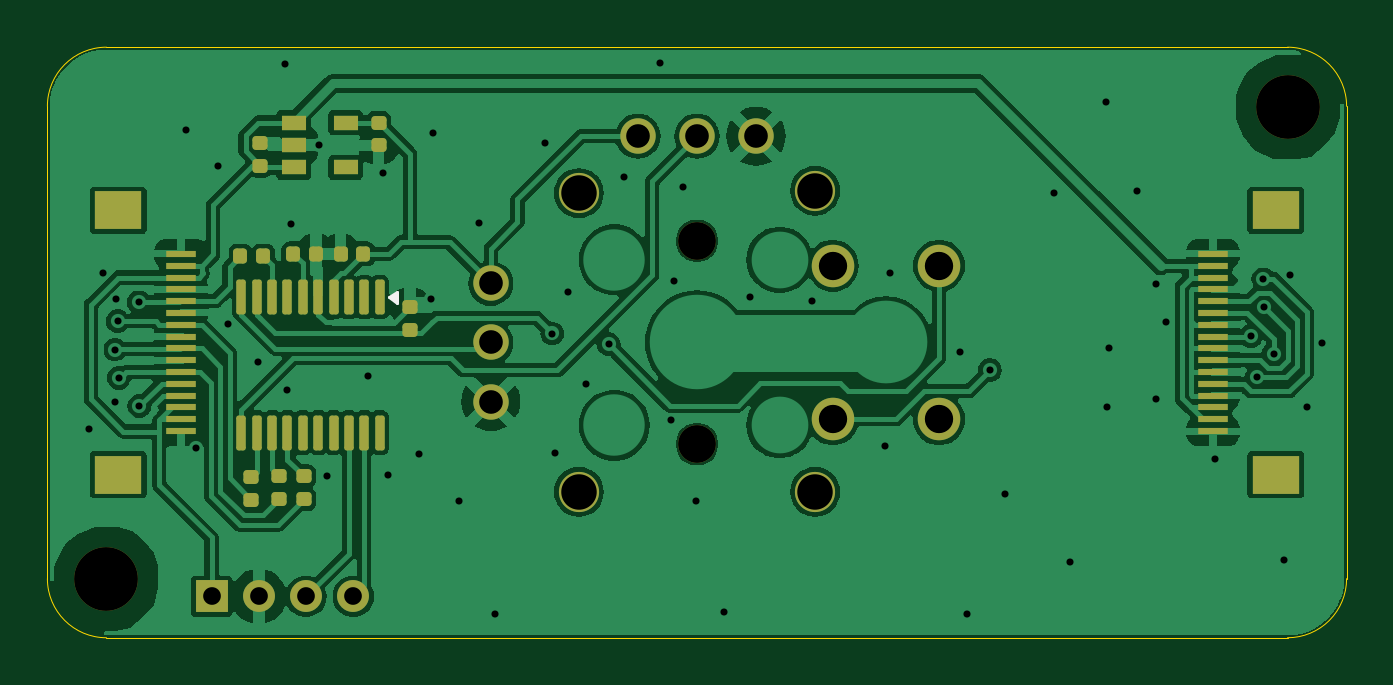
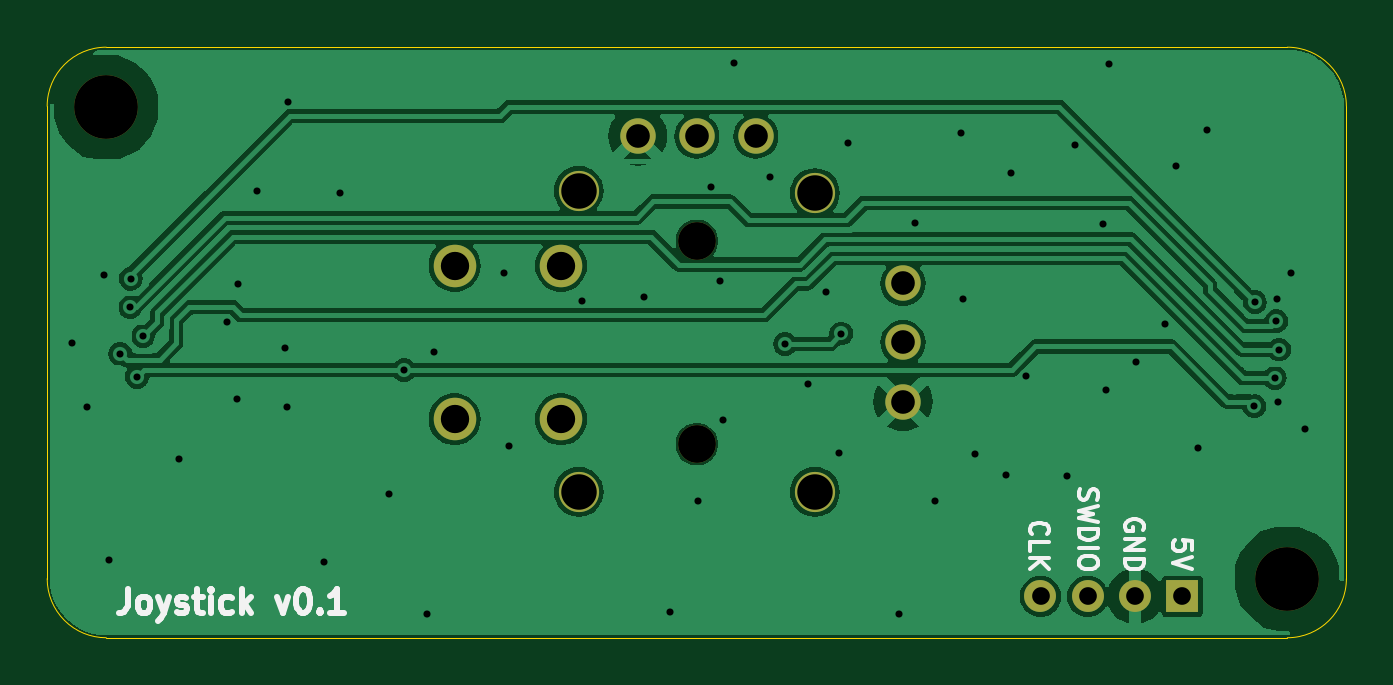
Circuit board: 11 layer files. Board 55.0 x 25.0 mm.
- bottom_copper: Joystick-B_Cu.gbl (60572 bytes)
- bottom_mask: Joystick-B_Mask.gbs (1275 bytes)
- paste: Joystick-B_Paste.gbp (495 bytes)
- bottom_silk: Joystick-B_Silkscreen.gbo (11452 bytes)
- outline: Joystick-Edge_Cuts.gm1 (1483 bytes)
- top_copper: Joystick-F_Cu.gtl (111606 bytes)
- top_mask: Joystick-F_Mask.gts (4566 bytes)
- paste: Joystick-F_Paste.gtp (3781 bytes)
- top_silk: Joystick-F_Silkscreen.gto (1284 bytes)
- drill: Joystick-NPTH.drl (503 bytes)
- drill: Joystick-PTH.drl (1967 bytes)

=== bottom_copper: Joystick-B_Cu.gbl (60572 bytes, source omitted) ===
=== bottom_mask: Joystick-B_Mask.gbs ===
%TF.GenerationSoftware,KiCad,Pcbnew,8.0.7-8.0.7-0~ubuntu24.04.1*%
%TF.CreationDate,2024-12-12T12:03:35+00:00*%
%TF.ProjectId,Joystick,4a6f7973-7469-4636-9b2e-6b696361645f,rev?*%
%TF.SameCoordinates,Original*%
%TF.FileFunction,Soldermask,Bot*%
%TF.FilePolarity,Negative*%
%FSLAX46Y46*%
G04 Gerber Fmt 4.6, Leading zero omitted, Abs format (unit mm)*
G04 Created by KiCad (PCBNEW 8.0.7-8.0.7-0~ubuntu24.04.1) date 2024-12-12 12:03:35*
%MOMM*%
%LPD*%
G01*
G04 APERTURE LIST*
%ADD10C,1.700000*%
%ADD11C,1.600000*%
%ADD12C,1.500000*%
%ADD13C,1.800000*%
%ADD14R,1.350000X1.350000*%
%ADD15O,1.350000X1.350000*%
%ADD16C,2.700000*%
G04 APERTURE END LIST*
D10*
%TO.C,U1*%
X22500000Y-18825000D03*
X32500000Y-18825000D03*
D11*
X27500000Y-16800000D03*
X27500000Y-8200000D03*
D10*
X22500000Y-6175000D03*
X32500000Y-6075000D03*
D12*
X25000000Y-3770000D03*
X27500000Y-3770000D03*
X30000000Y-3770000D03*
X18770000Y-10000000D03*
X18770000Y-12500000D03*
X18770000Y-15000000D03*
D13*
X33250000Y-15750000D03*
X37750000Y-15750000D03*
X33250000Y-9250000D03*
X37750000Y-9250000D03*
%TD*%
D14*
%TO.C,J4*%
X6950000Y-23250000D03*
D15*
X8950000Y-23250000D03*
X10950000Y-23250000D03*
X12950000Y-23250000D03*
%TD*%
D16*
%TO.C,H2*%
X52500000Y-2550000D03*
%TD*%
%TO.C,H1*%
X2500000Y-22500000D03*
%TD*%
M02*

=== paste: Joystick-B_Paste.gbp ===
%TF.GenerationSoftware,KiCad,Pcbnew,8.0.7-8.0.7-0~ubuntu24.04.1*%
%TF.CreationDate,2024-12-12T12:03:35+00:00*%
%TF.ProjectId,Joystick,4a6f7973-7469-4636-9b2e-6b696361645f,rev?*%
%TF.SameCoordinates,Original*%
%TF.FileFunction,Paste,Bot*%
%TF.FilePolarity,Positive*%
%FSLAX46Y46*%
G04 Gerber Fmt 4.6, Leading zero omitted, Abs format (unit mm)*
G04 Created by KiCad (PCBNEW 8.0.7-8.0.7-0~ubuntu24.04.1) date 2024-12-12 12:03:35*
%MOMM*%
%LPD*%
G01*
G04 APERTURE LIST*
G04 APERTURE END LIST*
M02*

=== bottom_silk: Joystick-B_Silkscreen.gbo (11452 bytes, source omitted) ===
=== outline: Joystick-Edge_Cuts.gm1 ===
%TF.GenerationSoftware,KiCad,Pcbnew,8.0.7-8.0.7-0~ubuntu24.04.1*%
%TF.CreationDate,2024-12-12T12:03:35+00:00*%
%TF.ProjectId,Joystick,4a6f7973-7469-4636-9b2e-6b696361645f,rev?*%
%TF.SameCoordinates,Original*%
%TF.FileFunction,Profile,NP*%
%FSLAX46Y46*%
G04 Gerber Fmt 4.6, Leading zero omitted, Abs format (unit mm)*
G04 Created by KiCad (PCBNEW 8.0.7-8.0.7-0~ubuntu24.04.1) date 2024-12-12 12:03:35*
%MOMM*%
%LPD*%
G01*
G04 APERTURE LIST*
%TA.AperFunction,Profile*%
%ADD10C,0.050000*%
%TD*%
%ADD11C,0.350000*%
G04 APERTURE END LIST*
D10*
X0Y-22500000D02*
X0Y-2500000D01*
X0Y-2500000D02*
G75*
G02*
X2500000Y0I2500000J0D01*
G01*
X2500000Y0D02*
X52500000Y0D01*
X52500000Y0D02*
G75*
G02*
X55000000Y-2500000I0J-2500000D01*
G01*
X55000000Y-22500000D02*
G75*
G02*
X52500000Y-25000000I-2500000J0D01*
G01*
X52500000Y-25000000D02*
X2500000Y-25000000D01*
X2500000Y-25000000D02*
G75*
G02*
X0Y-22500000I0J2500000D01*
G01*
X55000000Y-2500000D02*
X55000000Y-22500000D01*
D11*
X22500000Y-18825000D03*
X32500000Y-18825000D03*
X27500000Y-16800000D03*
X27500000Y-8200000D03*
X22500000Y-6175000D03*
X32500000Y-6075000D03*
X25000000Y-3770000D03*
X27500000Y-3770000D03*
X30000000Y-3770000D03*
X18770000Y-10000000D03*
X18770000Y-12500000D03*
X18770000Y-15000000D03*
X33250000Y-15750000D03*
X37750000Y-15750000D03*
X33250000Y-9250000D03*
X37750000Y-9250000D03*
X6950000Y-23250000D03*
X8950000Y-23250000D03*
X10950000Y-23250000D03*
X12950000Y-23250000D03*
X52500000Y-2550000D03*
X2500000Y-22500000D03*
M02*

=== top_copper: Joystick-F_Cu.gtl (111606 bytes, source omitted) ===
=== top_mask: Joystick-F_Mask.gts ===
%TF.GenerationSoftware,KiCad,Pcbnew,8.0.7-8.0.7-0~ubuntu24.04.1*%
%TF.CreationDate,2024-12-12T12:03:35+00:00*%
%TF.ProjectId,Joystick,4a6f7973-7469-4636-9b2e-6b696361645f,rev?*%
%TF.SameCoordinates,Original*%
%TF.FileFunction,Soldermask,Top*%
%TF.FilePolarity,Negative*%
%FSLAX46Y46*%
G04 Gerber Fmt 4.6, Leading zero omitted, Abs format (unit mm)*
G04 Created by KiCad (PCBNEW 8.0.7-8.0.7-0~ubuntu24.04.1) date 2024-12-12 12:03:35*
%MOMM*%
%LPD*%
G01*
G04 APERTURE LIST*
G04 Aperture macros list*
%AMRoundRect*
0 Rectangle with rounded corners*
0 $1 Rounding radius*
0 $2 $3 $4 $5 $6 $7 $8 $9 X,Y pos of 4 corners*
0 Add a 4 corners polygon primitive as box body*
4,1,4,$2,$3,$4,$5,$6,$7,$8,$9,$2,$3,0*
0 Add four circle primitives for the rounded corners*
1,1,$1+$1,$2,$3*
1,1,$1+$1,$4,$5*
1,1,$1+$1,$6,$7*
1,1,$1+$1,$8,$9*
0 Add four rect primitives between the rounded corners*
20,1,$1+$1,$2,$3,$4,$5,0*
20,1,$1+$1,$4,$5,$6,$7,0*
20,1,$1+$1,$6,$7,$8,$9,0*
20,1,$1+$1,$8,$9,$2,$3,0*%
G04 Aperture macros list end*
%ADD10RoundRect,0.147500X-0.172500X0.147500X-0.172500X-0.147500X0.172500X-0.147500X0.172500X0.147500X0*%
%ADD11C,1.700000*%
%ADD12C,1.600000*%
%ADD13C,1.500000*%
%ADD14C,1.800000*%
%ADD15R,2.000000X1.600000*%
%ADD16R,1.250000X0.300000*%
%ADD17RoundRect,0.147500X0.172500X-0.147500X0.172500X0.147500X-0.172500X0.147500X-0.172500X-0.147500X0*%
%ADD18R,1.350000X1.350000*%
%ADD19O,1.350000X1.350000*%
%ADD20R,1.060000X0.650000*%
%ADD21C,2.700000*%
%ADD22RoundRect,0.100000X-0.100000X0.637500X-0.100000X-0.637500X0.100000X-0.637500X0.100000X0.637500X0*%
%ADD23RoundRect,0.147500X0.147500X0.172500X-0.147500X0.172500X-0.147500X-0.172500X0.147500X-0.172500X0*%
%ADD24RoundRect,0.147500X-0.147500X-0.172500X0.147500X-0.172500X0.147500X0.172500X-0.147500X0.172500X0*%
G04 APERTURE END LIST*
D10*
%TO.C,C9*%
X14020000Y-3190000D03*
X14020000Y-4160000D03*
%TD*%
D11*
%TO.C,U1*%
X22500000Y-18825000D03*
X32500000Y-18825000D03*
D12*
X27500000Y-16800000D03*
X27500000Y-8200000D03*
D11*
X22500000Y-6175000D03*
X32500000Y-6075000D03*
D13*
X25000000Y-3770000D03*
X27500000Y-3770000D03*
X30000000Y-3770000D03*
X18770000Y-10000000D03*
X18770000Y-12500000D03*
X18770000Y-15000000D03*
D14*
X33250000Y-15750000D03*
X37750000Y-15750000D03*
X33250000Y-9250000D03*
X37750000Y-9250000D03*
%TD*%
D15*
%TO.C,J5*%
X52000000Y-6900000D03*
X52000000Y-18100000D03*
D16*
X49345000Y-16250000D03*
X49345000Y-15750000D03*
X49345000Y-15250000D03*
X49345000Y-14750000D03*
X49345000Y-14250000D03*
X49345000Y-13750000D03*
X49345000Y-13250000D03*
X49345000Y-12750000D03*
X49345000Y-12250000D03*
X49345000Y-11750000D03*
X49345000Y-11250000D03*
X49345000Y-10750000D03*
X49345000Y-10250000D03*
X49345000Y-9750000D03*
X49345000Y-9250000D03*
X49345000Y-8750000D03*
%TD*%
D17*
%TO.C,C8*%
X9020000Y-5025000D03*
X9020000Y-4055000D03*
%TD*%
D18*
%TO.C,J4*%
X6950000Y-23250000D03*
D19*
X8950000Y-23250000D03*
X10950000Y-23250000D03*
X12950000Y-23250000D03*
%TD*%
D20*
%TO.C,U2*%
X10420000Y-3190000D03*
X10420000Y-4140000D03*
X10420000Y-5090000D03*
X12620000Y-5090000D03*
X12620000Y-3190000D03*
%TD*%
D15*
%TO.C,J2*%
X3000000Y-18100000D03*
X3000000Y-6900000D03*
D16*
X5655000Y-8750000D03*
X5655000Y-9250000D03*
X5655000Y-9750000D03*
X5655000Y-10250000D03*
X5655000Y-10750000D03*
X5655000Y-11250000D03*
X5655000Y-11750000D03*
X5655000Y-12250000D03*
X5655000Y-12750000D03*
X5655000Y-13250000D03*
X5655000Y-13750000D03*
X5655000Y-14250000D03*
X5655000Y-14750000D03*
X5655000Y-15250000D03*
X5655000Y-15750000D03*
X5655000Y-16250000D03*
%TD*%
D10*
%TO.C,R2*%
X10865000Y-18160000D03*
X10865000Y-19130000D03*
%TD*%
D21*
%TO.C,H2*%
X52500000Y-2550000D03*
%TD*%
D22*
%TO.C,U3*%
X14062500Y-10587500D03*
X13412500Y-10587500D03*
X12762500Y-10587500D03*
X12112500Y-10587500D03*
X11462500Y-10587500D03*
X10812500Y-10587500D03*
X10162500Y-10587500D03*
X9512500Y-10587500D03*
X8862500Y-10587500D03*
X8212500Y-10587500D03*
X8212500Y-16312500D03*
X8862500Y-16312500D03*
X9512500Y-16312500D03*
X10162500Y-16312500D03*
X10812500Y-16312500D03*
X11462500Y-16312500D03*
X12112500Y-16312500D03*
X12762500Y-16312500D03*
X13412500Y-16312500D03*
X14062500Y-16312500D03*
%TD*%
D23*
%TO.C,C2*%
X13380000Y-8740000D03*
X12410000Y-8740000D03*
%TD*%
D10*
%TO.C,R6*%
X15350000Y-10985000D03*
X15350000Y-11955000D03*
%TD*%
%TO.C,R4*%
X9810000Y-18170000D03*
X9810000Y-19140000D03*
%TD*%
D23*
%TO.C,R1*%
X9135000Y-8850000D03*
X8165000Y-8850000D03*
%TD*%
D24*
%TO.C,C1*%
X10400000Y-8740000D03*
X11370000Y-8740000D03*
%TD*%
D21*
%TO.C,H1*%
X2500000Y-22500000D03*
%TD*%
D10*
%TO.C,R3*%
X8630000Y-18205000D03*
X8630000Y-19175000D03*
%TD*%
M02*

=== paste: Joystick-F_Paste.gtp ===
%TF.GenerationSoftware,KiCad,Pcbnew,8.0.7-8.0.7-0~ubuntu24.04.1*%
%TF.CreationDate,2024-12-12T12:03:35+00:00*%
%TF.ProjectId,Joystick,4a6f7973-7469-4636-9b2e-6b696361645f,rev?*%
%TF.SameCoordinates,Original*%
%TF.FileFunction,Paste,Top*%
%TF.FilePolarity,Positive*%
%FSLAX46Y46*%
G04 Gerber Fmt 4.6, Leading zero omitted, Abs format (unit mm)*
G04 Created by KiCad (PCBNEW 8.0.7-8.0.7-0~ubuntu24.04.1) date 2024-12-12 12:03:35*
%MOMM*%
%LPD*%
G01*
G04 APERTURE LIST*
G04 Aperture macros list*
%AMRoundRect*
0 Rectangle with rounded corners*
0 $1 Rounding radius*
0 $2 $3 $4 $5 $6 $7 $8 $9 X,Y pos of 4 corners*
0 Add a 4 corners polygon primitive as box body*
4,1,4,$2,$3,$4,$5,$6,$7,$8,$9,$2,$3,0*
0 Add four circle primitives for the rounded corners*
1,1,$1+$1,$2,$3*
1,1,$1+$1,$4,$5*
1,1,$1+$1,$6,$7*
1,1,$1+$1,$8,$9*
0 Add four rect primitives between the rounded corners*
20,1,$1+$1,$2,$3,$4,$5,0*
20,1,$1+$1,$4,$5,$6,$7,0*
20,1,$1+$1,$6,$7,$8,$9,0*
20,1,$1+$1,$8,$9,$2,$3,0*%
G04 Aperture macros list end*
%ADD10RoundRect,0.147500X-0.172500X0.147500X-0.172500X-0.147500X0.172500X-0.147500X0.172500X0.147500X0*%
%ADD11R,2.000000X1.600000*%
%ADD12R,1.250000X0.300000*%
%ADD13RoundRect,0.147500X0.172500X-0.147500X0.172500X0.147500X-0.172500X0.147500X-0.172500X-0.147500X0*%
%ADD14R,1.060000X0.650000*%
%ADD15RoundRect,0.100000X-0.100000X0.637500X-0.100000X-0.637500X0.100000X-0.637500X0.100000X0.637500X0*%
%ADD16RoundRect,0.147500X0.147500X0.172500X-0.147500X0.172500X-0.147500X-0.172500X0.147500X-0.172500X0*%
%ADD17RoundRect,0.147500X-0.147500X-0.172500X0.147500X-0.172500X0.147500X0.172500X-0.147500X0.172500X0*%
G04 APERTURE END LIST*
D10*
%TO.C,C9*%
X14020000Y-3190000D03*
X14020000Y-4160000D03*
%TD*%
D11*
%TO.C,J5*%
X52000000Y-6900000D03*
X52000000Y-18100000D03*
D12*
X49345000Y-16250000D03*
X49345000Y-15750000D03*
X49345000Y-15250000D03*
X49345000Y-14750000D03*
X49345000Y-14250000D03*
X49345000Y-13750000D03*
X49345000Y-13250000D03*
X49345000Y-12750000D03*
X49345000Y-12250000D03*
X49345000Y-11750000D03*
X49345000Y-11250000D03*
X49345000Y-10750000D03*
X49345000Y-10250000D03*
X49345000Y-9750000D03*
X49345000Y-9250000D03*
X49345000Y-8750000D03*
%TD*%
D13*
%TO.C,C8*%
X9020000Y-5025000D03*
X9020000Y-4055000D03*
%TD*%
D14*
%TO.C,U2*%
X10420000Y-3190000D03*
X10420000Y-4140000D03*
X10420000Y-5090000D03*
X12620000Y-5090000D03*
X12620000Y-3190000D03*
%TD*%
D11*
%TO.C,J2*%
X3000000Y-18100000D03*
X3000000Y-6900000D03*
D12*
X5655000Y-8750000D03*
X5655000Y-9250000D03*
X5655000Y-9750000D03*
X5655000Y-10250000D03*
X5655000Y-10750000D03*
X5655000Y-11250000D03*
X5655000Y-11750000D03*
X5655000Y-12250000D03*
X5655000Y-12750000D03*
X5655000Y-13250000D03*
X5655000Y-13750000D03*
X5655000Y-14250000D03*
X5655000Y-14750000D03*
X5655000Y-15250000D03*
X5655000Y-15750000D03*
X5655000Y-16250000D03*
%TD*%
D10*
%TO.C,R2*%
X10865000Y-18160000D03*
X10865000Y-19130000D03*
%TD*%
D15*
%TO.C,U3*%
X14062500Y-10587500D03*
X13412500Y-10587500D03*
X12762500Y-10587500D03*
X12112500Y-10587500D03*
X11462500Y-10587500D03*
X10812500Y-10587500D03*
X10162500Y-10587500D03*
X9512500Y-10587500D03*
X8862500Y-10587500D03*
X8212500Y-10587500D03*
X8212500Y-16312500D03*
X8862500Y-16312500D03*
X9512500Y-16312500D03*
X10162500Y-16312500D03*
X10812500Y-16312500D03*
X11462500Y-16312500D03*
X12112500Y-16312500D03*
X12762500Y-16312500D03*
X13412500Y-16312500D03*
X14062500Y-16312500D03*
%TD*%
D16*
%TO.C,C2*%
X13380000Y-8740000D03*
X12410000Y-8740000D03*
%TD*%
D10*
%TO.C,R6*%
X15350000Y-10985000D03*
X15350000Y-11955000D03*
%TD*%
%TO.C,R4*%
X9810000Y-18170000D03*
X9810000Y-19140000D03*
%TD*%
D16*
%TO.C,R1*%
X9135000Y-8850000D03*
X8165000Y-8850000D03*
%TD*%
D17*
%TO.C,C1*%
X10400000Y-8740000D03*
X11370000Y-8740000D03*
%TD*%
D10*
%TO.C,R3*%
X8630000Y-18205000D03*
X8630000Y-19175000D03*
%TD*%
M02*

=== top_silk: Joystick-F_Silkscreen.gto ===
%TF.GenerationSoftware,KiCad,Pcbnew,8.0.7-8.0.7-0~ubuntu24.04.1*%
%TF.CreationDate,2024-12-12T12:03:35+00:00*%
%TF.ProjectId,Joystick,4a6f7973-7469-4636-9b2e-6b696361645f,rev?*%
%TF.SameCoordinates,Original*%
%TF.FileFunction,Legend,Top*%
%TF.FilePolarity,Positive*%
%FSLAX46Y46*%
G04 Gerber Fmt 4.6, Leading zero omitted, Abs format (unit mm)*
G04 Created by KiCad (PCBNEW 8.0.7-8.0.7-0~ubuntu24.04.1) date 2024-12-12 12:03:35*
%MOMM*%
%LPD*%
G01*
G04 APERTURE LIST*
%ADD10C,0.120000*%
%ADD11C,0.350000*%
G04 APERTURE END LIST*
D10*
%TO.C,U3*%
X14787500Y-10825000D02*
X14457500Y-10585000D01*
X14787500Y-10345000D01*
X14787500Y-10825000D01*
G36*
X14787500Y-10825000D02*
G01*
X14457500Y-10585000D01*
X14787500Y-10345000D01*
X14787500Y-10825000D01*
G37*
%TD*%
D11*
X22500000Y-18825000D03*
X32500000Y-18825000D03*
X27500000Y-16800000D03*
X27500000Y-8200000D03*
X22500000Y-6175000D03*
X32500000Y-6075000D03*
X25000000Y-3770000D03*
X27500000Y-3770000D03*
X30000000Y-3770000D03*
X18770000Y-10000000D03*
X18770000Y-12500000D03*
X18770000Y-15000000D03*
X33250000Y-15750000D03*
X37750000Y-15750000D03*
X33250000Y-9250000D03*
X37750000Y-9250000D03*
X6950000Y-23250000D03*
X8950000Y-23250000D03*
X10950000Y-23250000D03*
X12950000Y-23250000D03*
X52500000Y-2550000D03*
X2500000Y-22500000D03*
M02*

=== drill: Joystick-NPTH.drl ===
M48
; DRILL file {KiCad 8.0.7-8.0.7-0~ubuntu24.04.1} date 2024-12-12T12:03:35+0000
; FORMAT={-:-/ absolute / inch / decimal}
; #@! TF.CreationDate,2024-12-12T12:03:35+00:00
; #@! TF.GenerationSoftware,Kicad,Pcbnew,8.0.7-8.0.7-0~ubuntu24.04.1
; #@! TF.FileFunction,NonPlated,1,2,NPTH
FMAT,2
INCH
; #@! TA.AperFunction,NonPlated,NPTH,ComponentDrill
T1C0.0630
; #@! TA.AperFunction,NonPlated,NPTH,ComponentDrill
T2C0.1063
%
G90
G05
T1
X1.0827Y-0.3228
X1.0827Y-0.6614
T2
X0.0984Y-0.8858
X2.0669Y-0.1004
M30

=== drill: Joystick-PTH.drl ===
M48
; DRILL file {KiCad 8.0.7-8.0.7-0~ubuntu24.04.1} date 2024-12-12T12:03:35+0000
; FORMAT={-:-/ absolute / inch / decimal}
; #@! TF.CreationDate,2024-12-12T12:03:35+00:00
; #@! TF.GenerationSoftware,Kicad,Pcbnew,8.0.7-8.0.7-0~ubuntu24.04.1
; #@! TF.FileFunction,Plated,1,2,PTH
FMAT,2
INCH
; #@! TA.AperFunction,Plated,PTH,ViaDrill
T1C0.0118
; #@! TA.AperFunction,Plated,PTH,ComponentDrill
T2C0.0295
; #@! TA.AperFunction,Plated,PTH,ComponentDrill
T3C0.0394
; #@! TA.AperFunction,Plated,PTH,ComponentDrill
T4C0.0472
; #@! TA.AperFunction,Plated,PTH,ComponentDrill
T5C0.0591
%
G90
G05
T1
X0.0697Y-0.637
X0.0921Y-0.3764
X0.1122Y-0.5039
X0.1133Y-0.5918
X0.1149Y-0.4204
X0.1171Y-0.4566
X0.1191Y-0.5512
X0.1526Y-0.4252
X0.1533Y-0.5984
X0.2315Y-0.1386
X0.2476Y-0.6681
X0.2846Y-0.1976
X0.3016Y-0.4606
X0.3508Y-0.524
X0.3957Y-0.0276
X0.4Y-0.5717
X0.4063Y-0.2949
X0.4524Y-0.1638
X0.4657Y-0.7146
X0.5343Y-0.548
X0.5591Y-0.2091
X0.5677Y-0.7134
X0.6185Y-0.678
X0.6386Y-0.4197
X0.6425Y-0.1425
X0.6862Y-0.7571
X0.7189Y-0.2933
X0.7453Y-0.9441
X0.8299Y-0.1591
X0.8417Y-0.4772
X0.8457Y-0.6768
X0.8677Y-0.4075
X0.8969Y-0.5618
X0.9354Y-0.4949
X0.9614Y-0.2157
X1.0209Y-0.0256
X1.0394Y-0.6209
X1.0437Y-0.3894
X1.0594Y-0.2335
X1.0807Y-0.7571
X1.1276Y-0.9406
X1.1705Y-0.4161
X1.2744Y-0.4232
X1.3953Y-0.6646
X1.4039Y-0.3764
X1.5205Y-0.5075
X1.5323Y-0.9441
X1.5705Y-0.5382
X1.5953Y-0.7453
X1.6776Y-0.2437
X1.7035Y-0.8575
X1.7646Y-0.0909
X1.7661Y-0.5992
X1.7689Y-0.5008
X1.8161Y-0.2398
X1.8469Y-0.3953
X1.8484Y-0.5858
X1.865Y-0.4575
X1.9457Y-0.687
X2.0057Y-0.4819
X2.0158Y-0.5497
X2.0262Y-0.3858
X2.027Y-0.4331
X2.0437Y-0.5108
X2.0618Y-0.8547
X2.0707Y-0.3802
X2.0986Y-0.5992
X2.1248Y-0.4925
T2
X0.2736Y-0.9154
X0.3524Y-0.9154
X0.4311Y-0.9154
X0.5098Y-0.9154
T3
X0.739Y-0.3937
X0.739Y-0.4921
X0.739Y-0.5906
X0.9843Y-0.1484
X1.0827Y-0.1484
X1.1811Y-0.1484
T4
X1.3091Y-0.3642
X1.3091Y-0.6201
X1.4862Y-0.3642
X1.4862Y-0.6201
T5
X0.8858Y-0.2431
X0.8858Y-0.7411
X1.2795Y-0.2392
X1.2795Y-0.7411
M30
